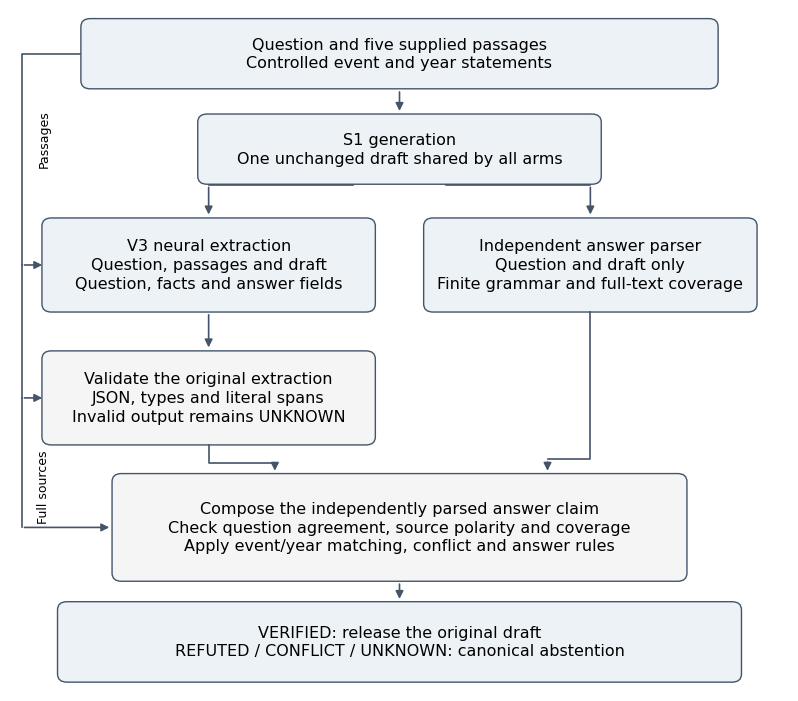

Python code for this plot:
"""Draw the implemented candidate, without model inference or result claims."""
from pathlib import Path

import matplotlib
matplotlib.use('Agg')
import matplotlib.pyplot as plt
from matplotlib.patches import FancyBboxPatch


def build():
    plt.rcParams.update({'font.family': 'DejaVu Sans', 'font.size': 11.5,
                         'svg.fonttype': 'none'})
    fig, ax = plt.subplots(figsize=(8.2, 7.1))
    fig.subplots_adjust(left=.025, right=.975, top=.98, bottom=.02)
    ax.set(xlim=(0, 1), ylim=(0, 1))
    ax.axis('off')

    def box(x, y, width, height, text, color='#edf2f7'):
        ax.add_patch(FancyBboxPatch((x-width/2, y-height/2), width, height,
                     boxstyle='round,pad=0.009,rounding_size=0.012',
                     linewidth=1, edgecolor='#44546a', facecolor=color))
        ax.text(x, y, text, ha='center', va='center', linespacing=1.3)

    def arrow(a, b, via=None):
        if via:
            points = [a, *via, b]
            ax.plot(*zip(*points[:-1]), color='#44546a', linewidth=1.2)
            a = points[-2]
        ax.annotate('', xy=b, xytext=a,
                    arrowprops={'arrowstyle': '-|>', 'lw': 1.2, 'color': '#44546a'})

    box(.50, .935, .80, .085, 'Question and five supplied passages\nControlled event and year statements')
    box(.50, .795, .50, .085, 'S1 generation\nOne unchanged draft shared by all arms')
    arrow((.50, .883), (.50, .847))
    box(.255, .625, .41, .12, 'V3 neural extraction\nQuestion, passages and draft\nQuestion, facts and answer fields')
    box(.745, .625, .41, .12, 'Independent answer parser\nQuestion and draft only\nFinite grammar and full-text coverage')
    arrow((.44, .743), (.255, .695), via=[(.255, .743)])
    arrow((.56, .743), (.745, .695), via=[(.745, .743)])
    arrow((.09, .935), (.045, .625), via=[(.015, .935), (.015, .625)])
    ax.text(.035, .81, 'Passages', rotation=90, va='center', fontsize=9)
    box(.255, .43, .41, .12, 'Validate the original extraction\nJSON, types and literal spans\nInvalid output remains UNKNOWN', '#f5f5f5')
    arrow((.255, .556), (.255, .50))
    box(.50, .24, .72, .14, 'Compose the independently parsed answer claim\nCheck question agreement, source polarity and coverage\nApply event/year matching, conflict and answer rules', '#f5f5f5')
    arrow((.255, .361), (.34, .319), via=[(.255, .335), (.34, .335)])
    arrow((.745, .556), (.69, .319), via=[(.745, .34), (.69, .34)])
    arrow((.015, .625), (.045, .43), via=[(.015, .43)])
    arrow((.015, .43), (.131, .24), via=[(.015, .24)])
    ax.text(.035, .30, 'Full sources', rotation=90, va='center', fontsize=9)
    box(.50, .072, .86, .10, 'VERIFIED: release the original draft\nREFUTED / CONFLICT / UNKNOWN: canonical abstention')
    arrow((.50, .161), (.50, .131))
    directory = Path('results/figures')
    directory.mkdir(parents=True, exist_ok=True)
    for extension in ('svg', 'png'):
        target = directory / f'candidate_verifier_architecture.{extension}'
        fig.savefig(target, dpi=250, facecolor='white')
    plt.close(fig)


if __name__ == '__main__':
    build()
